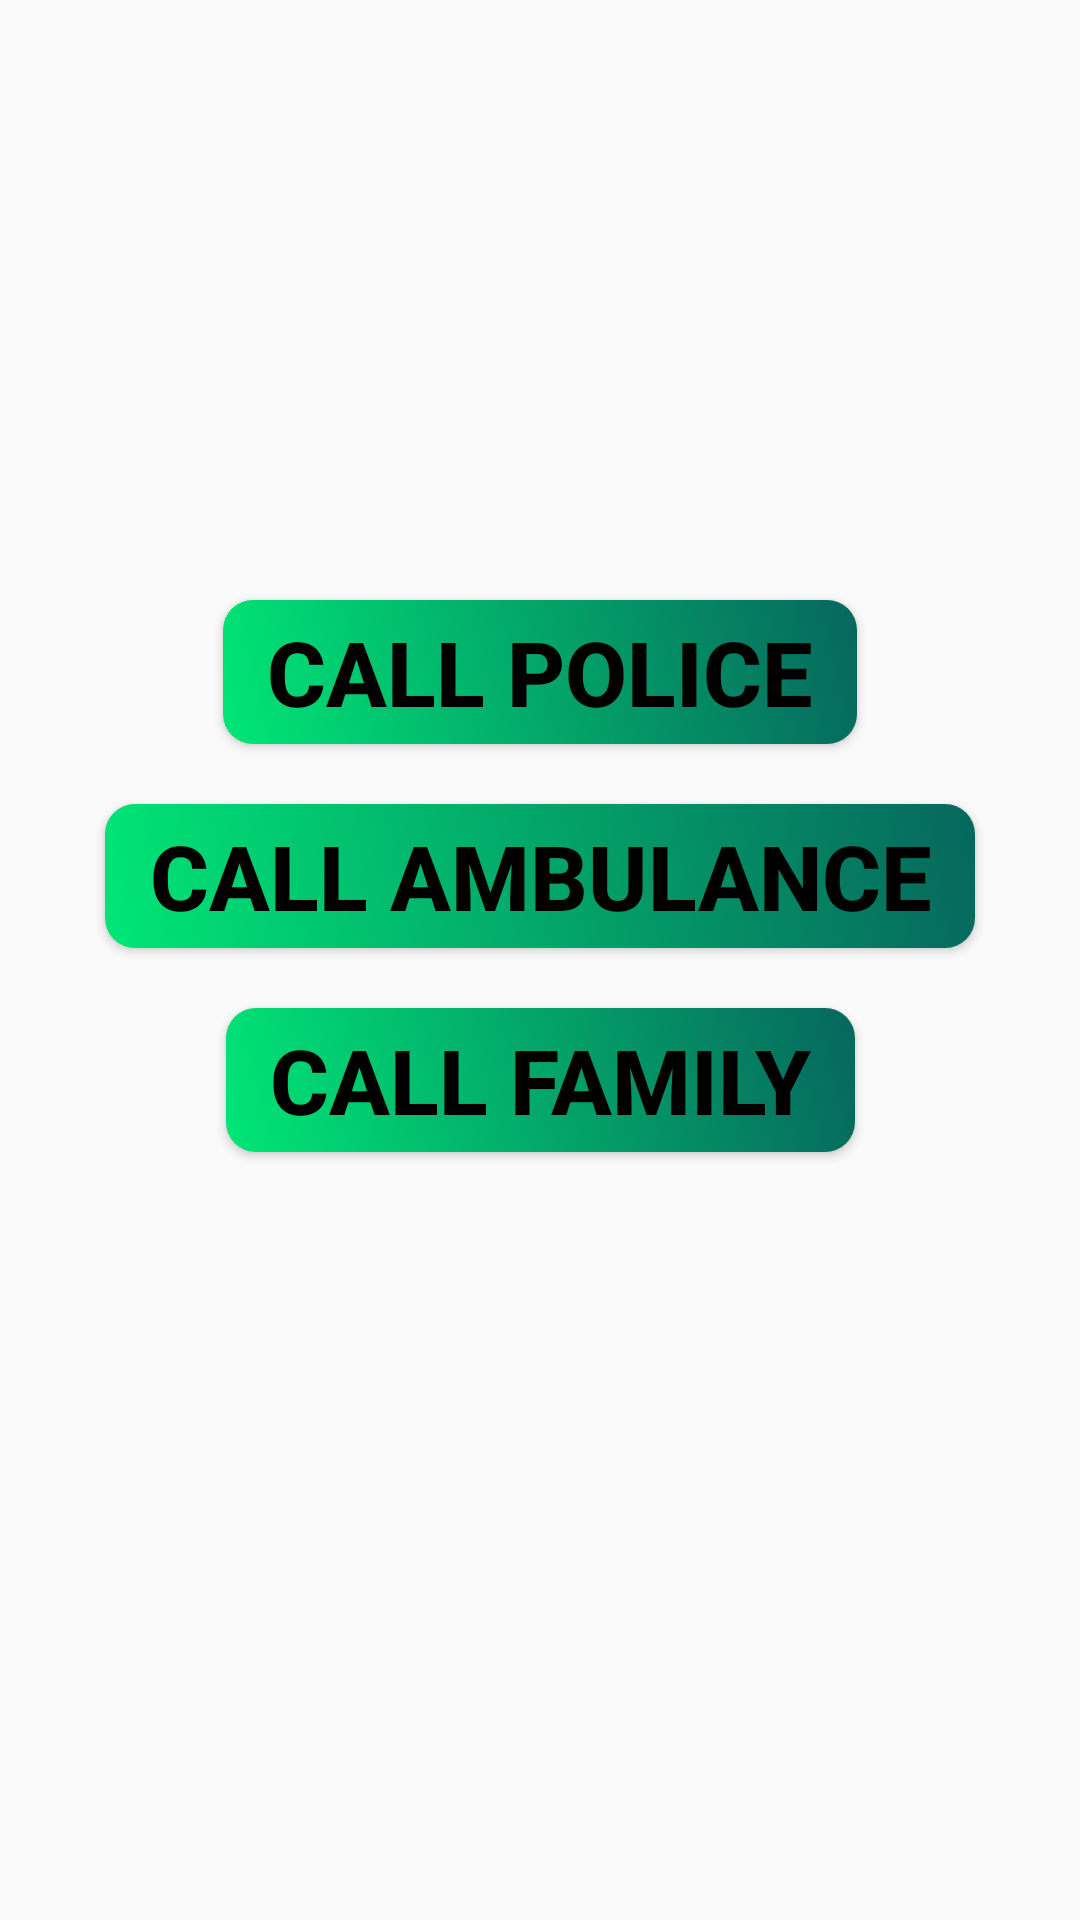

Produce the Android XML layout that renders to this screen, including the resource entries it uses.
<!-- AndroidManifest.xml: application theme AppTheme.ObjectDetection -->
<!-- res/layout/activity_emergency_page.xml -->
<?xml version="1.0" encoding="utf-8"?>
<androidx.constraintlayout.widget.ConstraintLayout xmlns:android="http://schemas.android.com/apk/res/android"
    xmlns:app="http://schemas.android.com/apk/res-auto"
    xmlns:tools="http://schemas.android.com/tools"
    android:layout_width="match_parent"
    android:layout_height="match_parent"
    android:background="@drawable/skin"
    tools:context=".EmergencyPage">

    <Button
        android:id="@+id/bt1"
        android:layout_width="wrap_content"
        android:layout_height="wrap_content"
        android:text="  Call Police  "
        android:textColor="#000000"
        android:textSize="30sp"
        android:textStyle="bold"
        android:background="@drawable/myowngradient2"
        app:layout_constraintLeft_toLeftOf="parent"
        app:layout_constraintRight_toRightOf="parent"
        app:layout_constraintTop_toTopOf="parent"
        android:layout_marginTop="200sp"/>
    <Button
        android:id="@+id/bt2"
        android:layout_width="wrap_content"
        android:layout_height="wrap_content"
        android:text="  Call Ambulance  "
        android:textColor="#000000"
        android:textSize="30sp"
        android:textStyle="bold"
        android:background="@drawable/myowngradient2"
        app:layout_constraintLeft_toLeftOf="parent"
        app:layout_constraintRight_toRightOf="parent"
       app:layout_constraintTop_toBottomOf="@id/bt1"
        android:layout_marginTop="20sp"/>

    <Button
        android:id="@+id/bt3"
        android:layout_width="wrap_content"
        android:layout_height="wrap_content"
        android:text="  Call Family  "
        android:textColor="#000000"
        android:textSize="30sp"
        android:textStyle="bold"
        android:background="@drawable/myowngradient2"
        app:layout_constraintLeft_toLeftOf="parent"
        app:layout_constraintRight_toRightOf="parent"
        app:layout_constraintTop_toBottomOf="@id/bt2"
        android:layout_marginTop="20sp"/>

</androidx.constraintlayout.widget.ConstraintLayout>
<!-- resources referenced by this layout -->
<resources>
  <!-- drawable myowngradient2 (drawable) -->
  <?xml version="1.0" encoding="utf-8"?>
  <shape xmlns:android="http://schemas.android.com/apk/res/android"
      android:shape="rectangle">
      <corners
          android:radius="10dp"/>
      <gradient
          android:startColor="#00E676"
          android:endColor="#06675D"
          android:angle="45"
          android:type="linear"/>
  
  </shape>
  <style name="AppTheme.ObjectDetection" parent="Theme.AppCompat.Light.NoActionBar">
          
          <item name="colorPrimary">@color/tfe_color_primary</item>
          <item name="colorPrimaryDark">@color/tfe_color_primary_dark</item>
          <item name="colorAccent">@color/tfe_color_accent</item>
      </style>
</resources>
